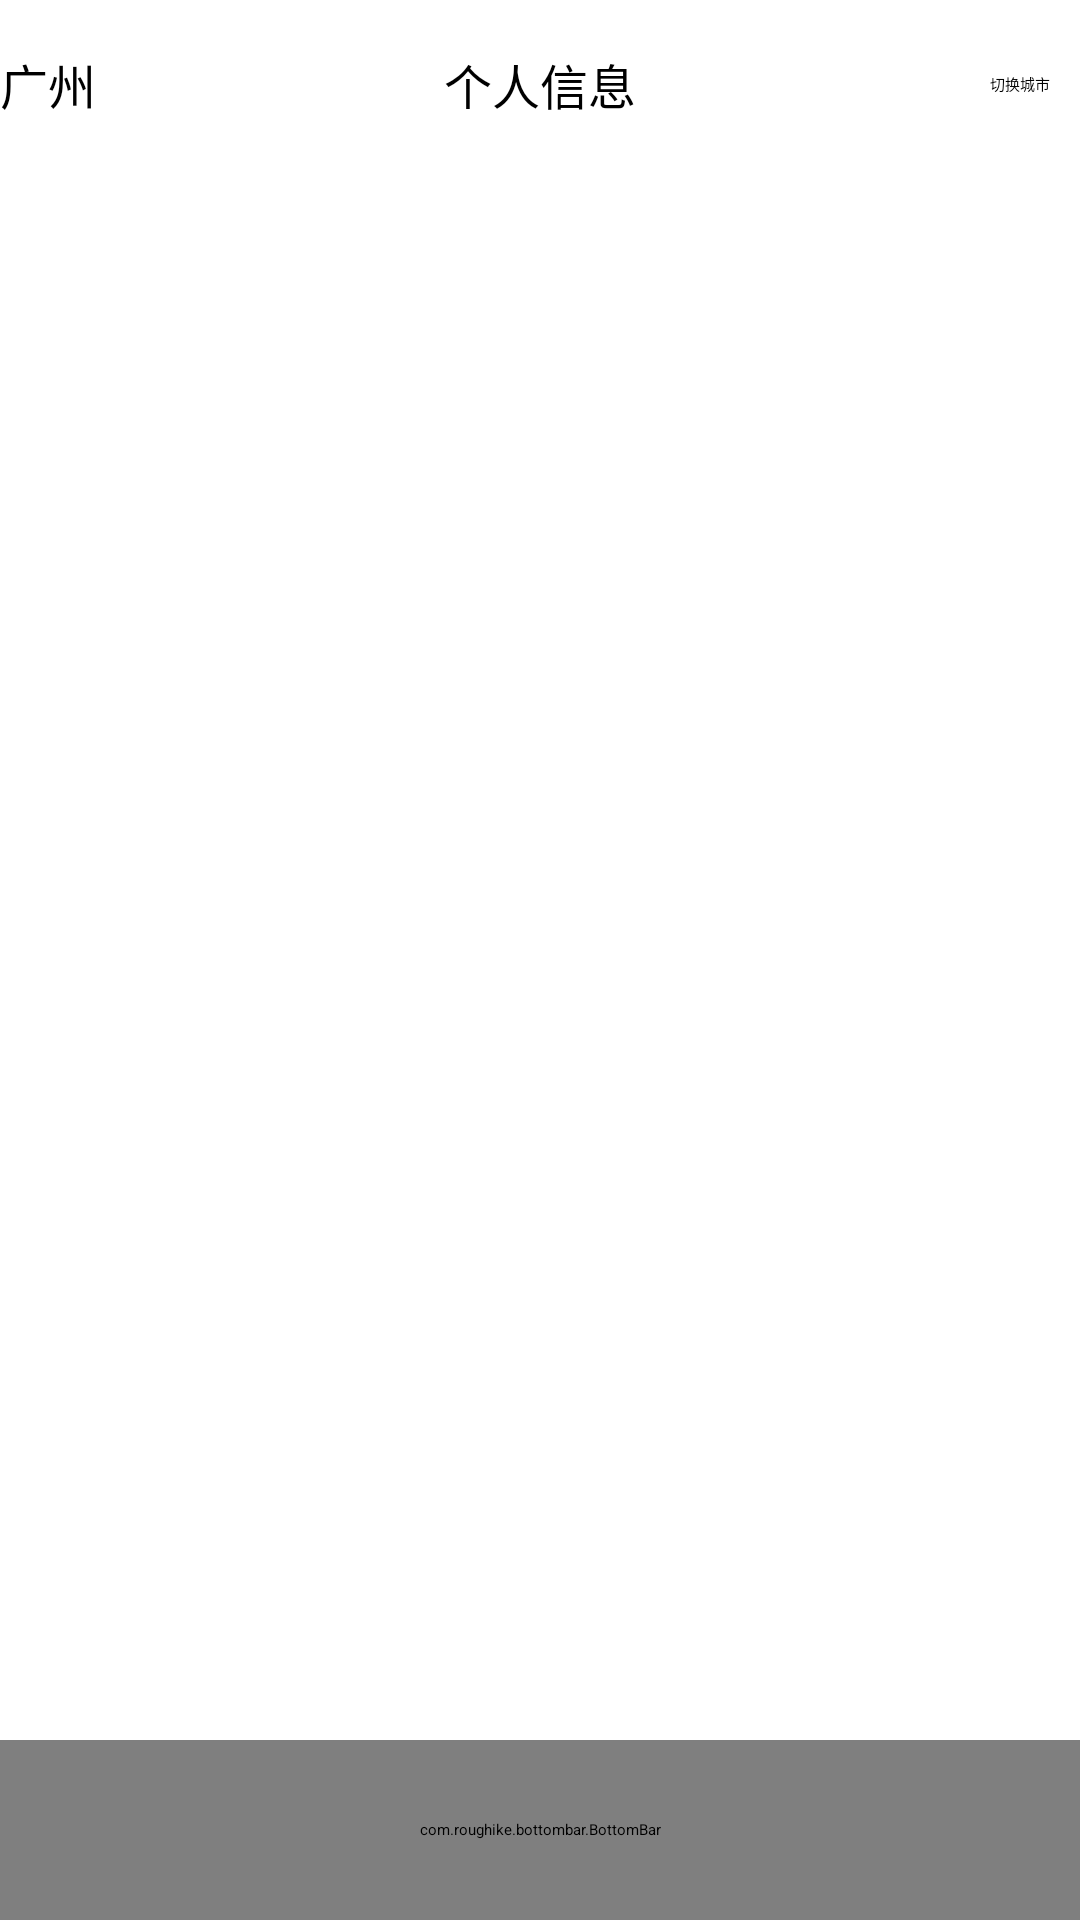

Android layout source for this screen:
<!-- AndroidManifest.xml: activity theme DefaultCityPickerTheme -->
<!-- res/layout/activity_main.xml -->
<?xml version="1.0" encoding="utf-8"?>
<RelativeLayout xmlns:android="http://schemas.android.com/apk/res/android"
    xmlns:app="http://schemas.android.com/apk/res-auto"
    xmlns:tools="http://schemas.android.com/tools"
    android:layout_width="match_parent"
    android:layout_height="match_parent"
    android:orientation="vertical"
    tools:context="pxy.com.tutor.ui.activity.MainActivity">

    <android.support.v7.widget.Toolbar
        android:id="@+id/toolbar"
        android:layout_width="match_parent"
        android:layout_height="wrap_content"
        android:background="?attr/colorPrimary"
        android:minHeight="?attr/actionBarSize">

        <RelativeLayout
            android:layout_width="match_parent"
            android:layout_height="match_parent">

            <TextView
                android:id="@+id/tv_current_city"
                android:layout_width="wrap_content"
                android:layout_height="wrap_content"
                android:layout_centerVertical="true"
                android:text="广州"
                android:textSize="16sp" />

            <TextView
                android:textSize="16sp"
                android:layout_centerInParent="true"
                android:id="@+id/person_info"
                android:layout_width="wrap_content"
                android:layout_height="wrap_content"
                android:text="个人信息" />


            <TextView
                android:id="@+id/btn_show"
                android:layout_width="wrap_content"
                android:layout_height="56dp"
                android:layout_alignParentRight="true"
                android:layout_marginRight="10dp"
                android:gravity="center_vertical"
                android:text="切换城市" />
        </RelativeLayout>

    </android.support.v7.widget.Toolbar>

    <FrameLayout
        android:id="@+id/replace"
        android:layout_width="match_parent"
        android:layout_height="match_parent"
        android:layout_marginBottom="60dp"
        android:layout_marginTop="56dp">

    </FrameLayout>


    <com.roughike.bottombar.BottomBar
        android:id="@+id/bottomBar"
        android:layout_width="match_parent"
        android:layout_height="60dp"
        android:layout_alignParentBottom="true"
        app:bb_behavior="shifting"
        app:bb_tabXmlResource="@xml/bottombar_menu" />
</RelativeLayout>
<!-- resources referenced by this layout -->
<resources>

</resources>
